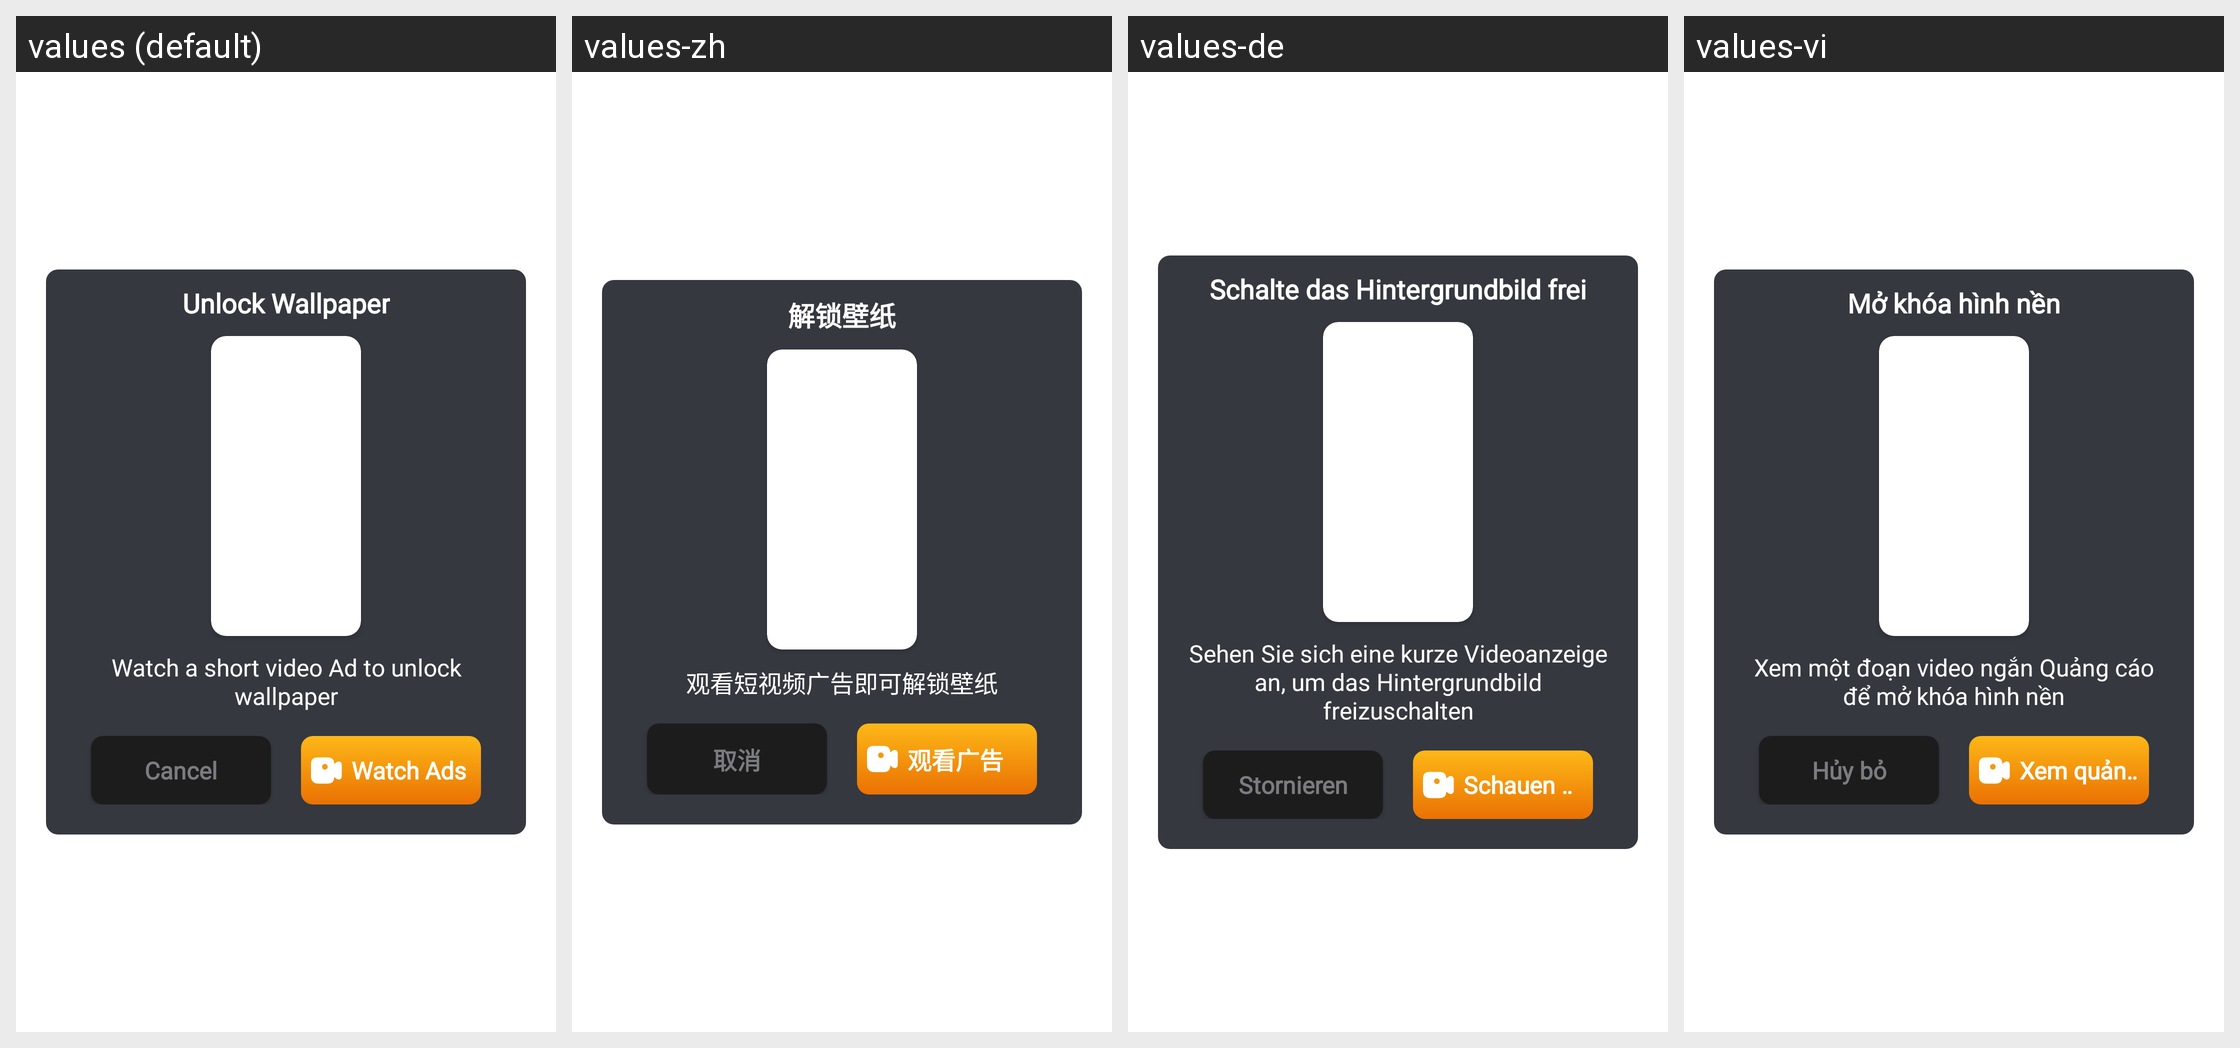

Here is an Android app screen in its default locale and in the app's own translations. Write out the translated-string differences for the strings that appear on this screen.
Android screen res/layout/dialog_request_reward.xml rendered under 4 locales, left to right: values (default), values-zh, values-de, values-vi. Device: Nexus 5 (rendered at 1080×1920; each locale shown at half size, 540×960, under a caption strip naming it); theme Theme.BrokenGlass.
Other locales in the repository, not shown: values-en, values-fr, values-hi, values-in, values-it, values-ja, values-ko, values-nl, values-pt, values-tr.
Strings drawn on this screen, with the default value and each locale's value (text and hints the layout hard-codes, and strings that could not be matched under every locale, appear in the picture but are not listed):

unlock_wallpaper
  values: Unlock Wallpaper
  values-zh: 解锁壁纸
  values-de: Schalte das Hintergrundbild frei
  values-vi: Mở khóa hình nền

watch_a_short_video_ad_to_unlock_wallpaper
  values: Watch a short video Ad to unlock wallpaper
  values-zh: 观看短视频广告即可解锁壁纸
  values-de: Sehen Sie sich eine kurze Videoanzeige an, um das Hintergrundbild freizuschalten
  values-vi: Xem một đoạn video ngắn Quảng cáo để mở khóa hình nền

watch_ads
  values: Watch Ads
  values-zh: 观看广告
  values-de: Schauen Sie sich Werbung an
  values-vi: Xem quảng cáo

cancel
  values: Cancel
  values-zh: 取消
  values-de: Stornieren
  values-vi: Hủy bỏ
